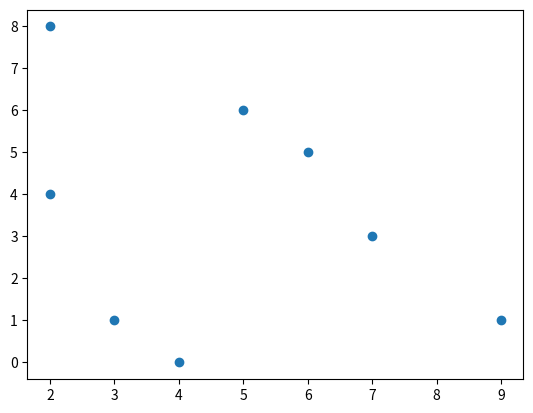

Source code (Python):
import matplotlib.pyplot as plt
x = [2,3,7,2,5,9,4,6]
y = [8,1,3,4,6,1,0,5]
plt.scatter(x,y)
plt.show()
